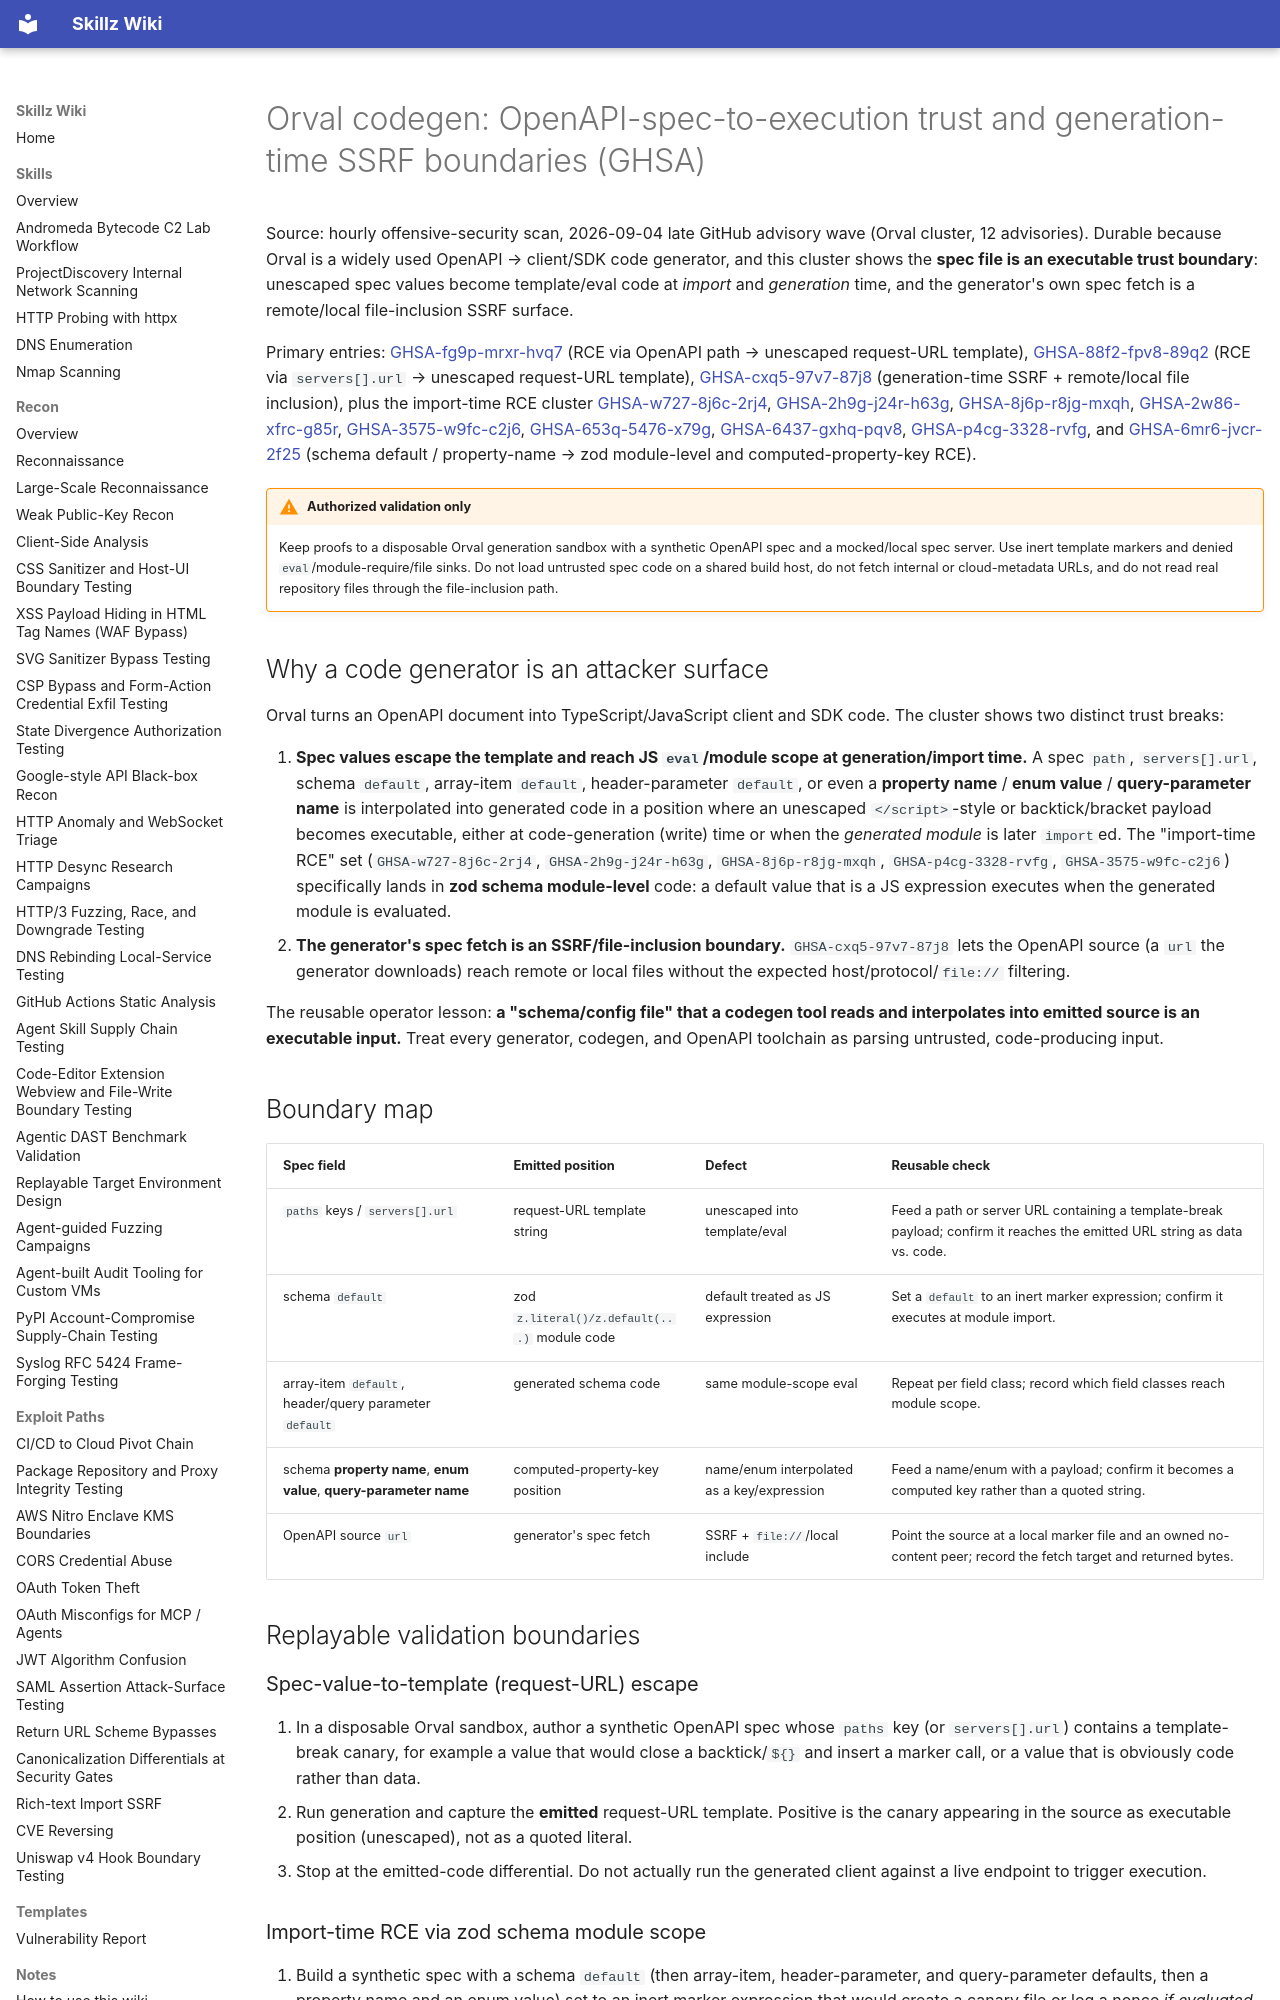

repository: bastet-ai/skillz-wiki · page: alerts/2026-09-04-orval-codegen-spec-to-execution-and-spec-fetch-ssrf-ghsa/index.html · generator: mkdocs

# Orval codegen: OpenAPI-spec-to-execution trust and generation-time SSRF boundaries (GHSA)

Source: hourly offensive-security scan, 2026-09-04 late GitHub advisory wave (Orval cluster, 12 advisories). Durable because Orval is a widely used OpenAPI → client/SDK code generator, and this cluster shows the **spec file is an executable trust boundary**: unescaped spec values become template/eval code at *import* and *generation* time, and the generator's own spec fetch is a remote/local file-inclusion SSRF surface.

Primary entries: [GHSA-fg9p-mrxr-hvq7](https://github.com/advisories/GHSA-fg9p-mrxr-hvq7) (RCE via OpenAPI path → unescaped request-URL template), [GHSA-88f2-fpv8-89q2](https://github.com/advisories/GHSA-88f2-fpv8-89q2) (RCE via `servers[].url` → unescaped request-URL template), [GHSA-cxq5-97v7-87j8](https://github.com/advisories/GHSA-cxq5-97v7-87j8) (generation-time SSRF + remote/local file inclusion), plus the import-time RCE cluster [GHSA-w727-8j6c-2rj4](https://github.com/advisories/GHSA-w727-8j6c-2rj4), [GHSA-2h9g-j24r-h63g](https://github.com/advisories/GHSA-2h9g-j24r-h63g), [GHSA-8j6p-r8jg-mxqh](https://github.com/advisories/GHSA-8j6p-r8jg-mxqh), [GHSA-2w86-xfrc-g85r](https://github.com/advisories/GHSA-2w86-xfrc-g85r), [GHSA-3575-w9fc-c2j6](https://github.com/advisories/GHSA-3575-w9fc-c2j6), [GHSA-653q-5476-x79g](https://github.com/advisories/GHSA-653q-5476-x79g), [GHSA-6437-gxhq-pqv8](https://github.com/advisories/GHSA-6437-gxhq-pqv8), [GHSA-p4cg-3328-rvfg](https://github.com/advisories/GHSA-p4cg-3328-rvfg), and [GHSA-6mr6-jvcr-2f25](https://github.com/advisories/GHSA-6mr6-jvcr-2f25) (schema default / property-name → zod module-level and computed-property-key RCE).

!!! warning "Authorized validation only"
    Keep proofs to a disposable Orval generation sandbox with a synthetic OpenAPI spec and a mocked/local spec server. Use inert template markers and denied `eval`/module-require/file sinks. Do not load untrusted spec code on a shared build host, do not fetch internal or cloud-metadata URLs, and do not read real repository files through the file-inclusion path.

## Why a code generator is an attacker surface

Orval turns an OpenAPI document into TypeScript/JavaScript client and SDK code. The cluster shows two distinct trust breaks:

1. **Spec values escape the template and reach JS `eval`/module scope at generation/import time.** A spec `path`, `servers[].url`, schema `default`, array-item `default`, header-parameter `default`, or even a **property name** / **enum value** / **query-parameter name** is interpolated into generated code in a position where an unescaped `</script>`-style or backtick/bracket payload becomes executable, either at code-generation (write) time or when the *generated module* is later `import`ed. The "import-time RCE" set (`GHSA-w727-8j6c-2rj4`, `GHSA-2h9g-j24r-h63g`, `GHSA-8j6p-r8jg-mxqh`, `GHSA-p4cg-3328-rvfg`, `GHSA-3575-w9fc-c2j6`) specifically lands in **zod schema module-level** code: a default value that is a JS expression executes when the generated module is evaluated.
2. **The generator's spec fetch is an SSRF/file-inclusion boundary.** `GHSA-cxq5-97v7-87j8` lets the OpenAPI source (a `url` the generator downloads) reach remote or local files without the expected host/protocol/`file://` filtering.

The reusable operator lesson: **a "schema/config file" that a codegen tool reads and interpolates into emitted source is an executable input.** Treat every generator, codegen, and OpenAPI toolchain as parsing untrusted, code-producing input.

## Boundary map

| Spec field | Emitted position | Defect | Reusable check |
| --- | --- | --- | --- |
| `paths` keys / `servers[].url` | request-URL template string | unescaped into template/eval | Feed a path or server URL containing a template-break payload; confirm it reaches the emitted URL string as data vs. code. |
| schema `default` | zod `z.literal()/z.default(...)` module code | default treated as JS expression | Set a `default` to an inert marker expression; confirm it executes at module import. |
| array-item `default`, header/query parameter `default` | generated schema code | same module-scope eval | Repeat per field class; record which field classes reach module scope. |
| schema **property name**, **enum value**, **query-parameter name** | computed-property-key position | name/enum interpolated as a key/expression | Feed a name/enum with a payload; confirm it becomes a computed key rather than a quoted string. |
| OpenAPI source `url` | generator's spec fetch | SSRF + `file://`/local include | Point the source at a local marker file and an owned no-content peer; record the fetch target and returned bytes. |

## Replayable validation boundaries

### Spec-value-to-template (request-URL) escape

1. In a disposable Orval sandbox, author a synthetic OpenAPI spec whose `paths` key (or `servers[].url`) contains a template-break canary, for example a value that would close a backtick/`${}` and insert a marker call, or a value that is obviously code rather than data.
2. Run generation and capture the **emitted** request-URL template. Positive is the canary appearing in the source as executable position (unescaped), not as a quoted literal.
3. Stop at the emitted-code differential. Do not actually run the generated client against a live endpoint to trigger execution.
